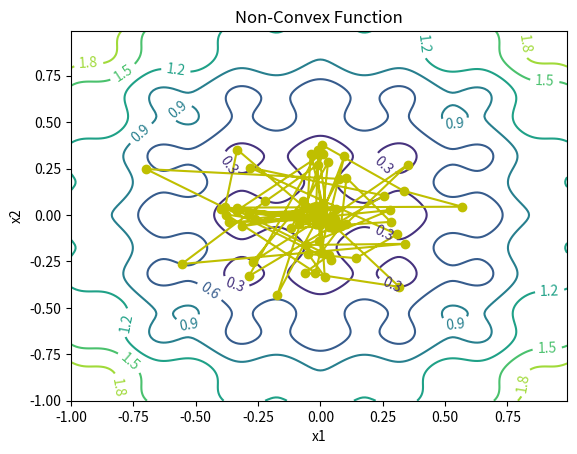
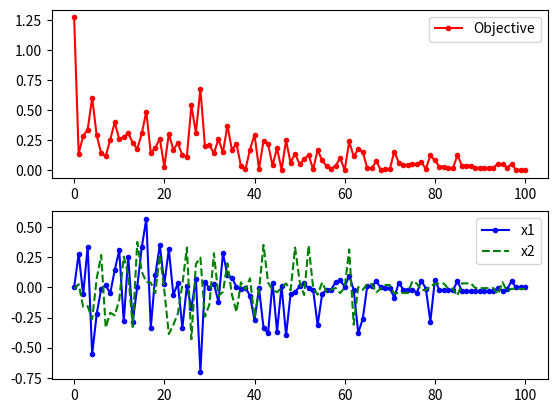

Write Python code to recreate these figures, in order.
## Generate a contour plot
# Import some other libraries that we'll need
# matplotlib and numpy packages must also be installed
import numpy as np
import matplotlib.pyplot as plt
import random
import math

# define objective function
def f(x):
    x1 = x[0]
    x2 = x[1]
    obj = 0.2 + x1**2 + x2**2 - 0.1*math.cos(6.0*3.1415*x1) - 0.1*math.cos(6.0*3.1415*x2)
    return obj

# Start location
x_start = [0.8, -0.5]

# Design variables at mesh points
i1 = np.arange(-1.0, 1.0, 0.01)
i2 = np.arange(-1.0, 1.0, 0.01)
x1m, x2m = np.meshgrid(i1, i2)
fm = np.zeros(x1m.shape)
for i in range(x1m.shape[0]):
    for j in range(x1m.shape[1]):
        fm[i][j] = 0.2 + x1m[i][j]**2 + x2m[i][j]**2 \
             - 0.1*math.cos(6.0*3.1415*x1m[i][j]) \
             - 0.1*math.cos(6.0*3.1415*x2m[i][j])

# Create a contour plot
plt.figure()
# Specify contour lines
#lines = range(2,52,2)
# Plot contours
CS = plt.contour(x1m, x2m, fm)#,lines)
# Label contours
plt.clabel(CS, inline=1, fontsize=10)
# Add some text to the plot
plt.title('Non-Convex Function')
plt.xlabel('x1')
plt.ylabel('x2')

##################################################
# Simulated Annealing
##################################################
# Number of cycles
n = 100
# Number of trials per cycle
m = 100
# Number of accepted solutions
na = 0.0
# Probability of accepting worse solution at the start
p1 = 0.5
# Probability of accepting worse solution at the end
p50 = 0.001
# Initial temperature
t1 = -1.0/math.log(p1)
# Final temperature
t50 = -1.0/math.log(p50)
# Fractional reduction every cycle
frac = (t50/t1)**(1.0/(n-1.0))
# Initialize x
x = np.zeros((n+1,2))
x[0] = x_start
xi = np.zeros(2)
xi = x_start
na = na + 1.0
# Current best results so far
xc = np.zeros(2)
xc = x[0]
fc = f(xi)
fs = np.zeros(n+1)
fs[0] = fc
# Current temperature
t = t1
# DeltaE Average
DeltaE_avg = 0.0
for i in range(n):
    print('Cycle: ' + str(i) + ' with Temperature: ' + str(t))
    for j in range(m):
        # Generate new trial points
        xi[0] = xc[0] + random.random() - 0.5
        xi[1] = xc[1] + random.random() - 0.5
        # Clip to upper and lower bounds
        xi[0] = max(min(xi[0],1.0),-1.0)
        xi[1] = max(min(xi[1],1.0),-1.0)
        DeltaE = abs(f(xi)-fc)
        if (f(xi)>fc):
            # Initialize DeltaE_avg if a worse solution was found
            #   on the first iteration
            if (i==0 and j==0): DeltaE_avg = DeltaE
            # objective function is worse
            # generate probability of acceptance
            p = math.exp(-DeltaE/(DeltaE_avg * t))
            # determine whether to accept worse point
            if (random.random()<p):
                # accept the worse solution
                accept = True
            else:
                # don't accept the worse solution
                accept = False
        else:
            # objective function is lower, automatically accept
            accept = True
        if (accept==True):
            # update currently accepted solution
            xc[0] = xi[0]
            xc[1] = xi[1]
            fc = f(xc)
            # increment number of accepted solutions
            na = na + 1.0
            # update DeltaE_avg
            DeltaE_avg = (DeltaE_avg * (na-1.0) +  DeltaE) / na
    # Record the best x values at the end of every cycle
    x[i+1][0] = xc[0]
    x[i+1][1] = xc[1]
    fs[i+1] = fc
    # Lower the temperature for next cycle
    t = frac * t

# print solution
print('Best solution: ' + str(xc))
print('Best objective: ' + str(fc))

plt.plot(x[:,0],x[:,1],'y-o')
plt.savefig('contour.png')

fig = plt.figure()
ax1 = fig.add_subplot(211)
ax1.plot(fs,'r.-')
ax1.legend(['Objective'])
ax2 = fig.add_subplot(212)
ax2.plot(x[:,0],'b.-')
ax2.plot(x[:,1],'g--')
ax2.legend(['x1','x2'])

# Save the figure as a PNG
plt.savefig('iterations.png')

plt.show()
